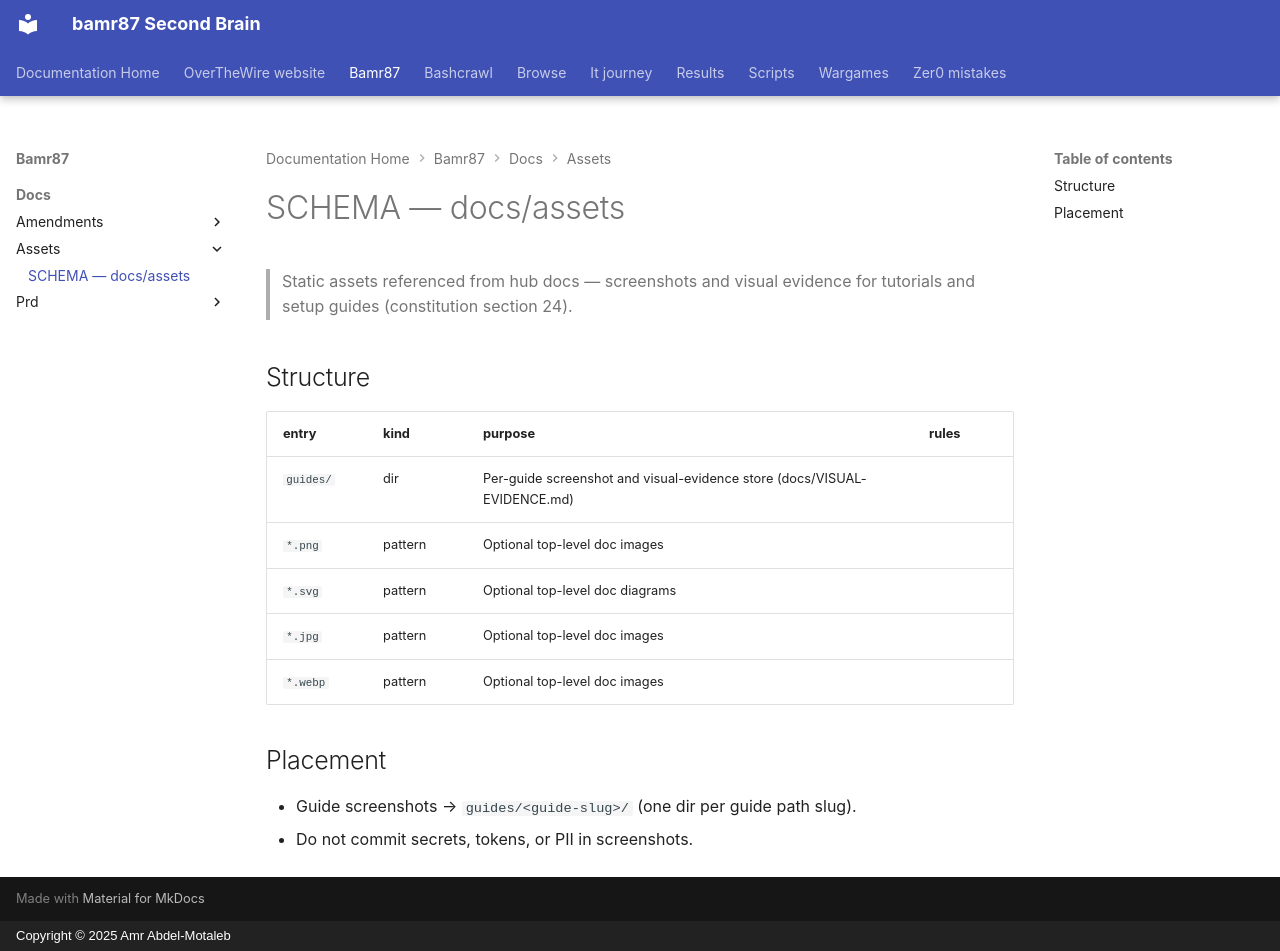

repository: bamr87/README · page: bamr87/docs/assets/SCHEMA/index.html · generator: mkdocs · copyright: Copyright © 2025 Amr Abdel-Motaleb

---
coverage: listed
schema: '0.1'
source_file: docs/assets/SCHEMA.md
source_repo: bamr87/bamr87
source_url: https://github.com/bamr87/bamr87/blob/main/docs/assets/SCHEMA.md
title: SCHEMA — docs/assets
---

# SCHEMA — docs/assets

> Static assets referenced from hub docs — screenshots and visual evidence for tutorials and setup guides (constitution section 24).

## Structure

| entry | kind | purpose | rules |
|---|---|---|---|
| `guides/` | dir | Per-guide screenshot and visual-evidence store (docs/VISUAL-EVIDENCE.md) | |
| `*.png` | pattern | Optional top-level doc images | |
| `*.svg` | pattern | Optional top-level doc diagrams | |
| `*.jpg` | pattern | Optional top-level doc images | |
| `*.webp` | pattern | Optional top-level doc images | |

## Placement

- Guide screenshots → `guides/<guide-slug>/` (one dir per guide path slug).
- Do not commit secrets, tokens, or PII in screenshots.
